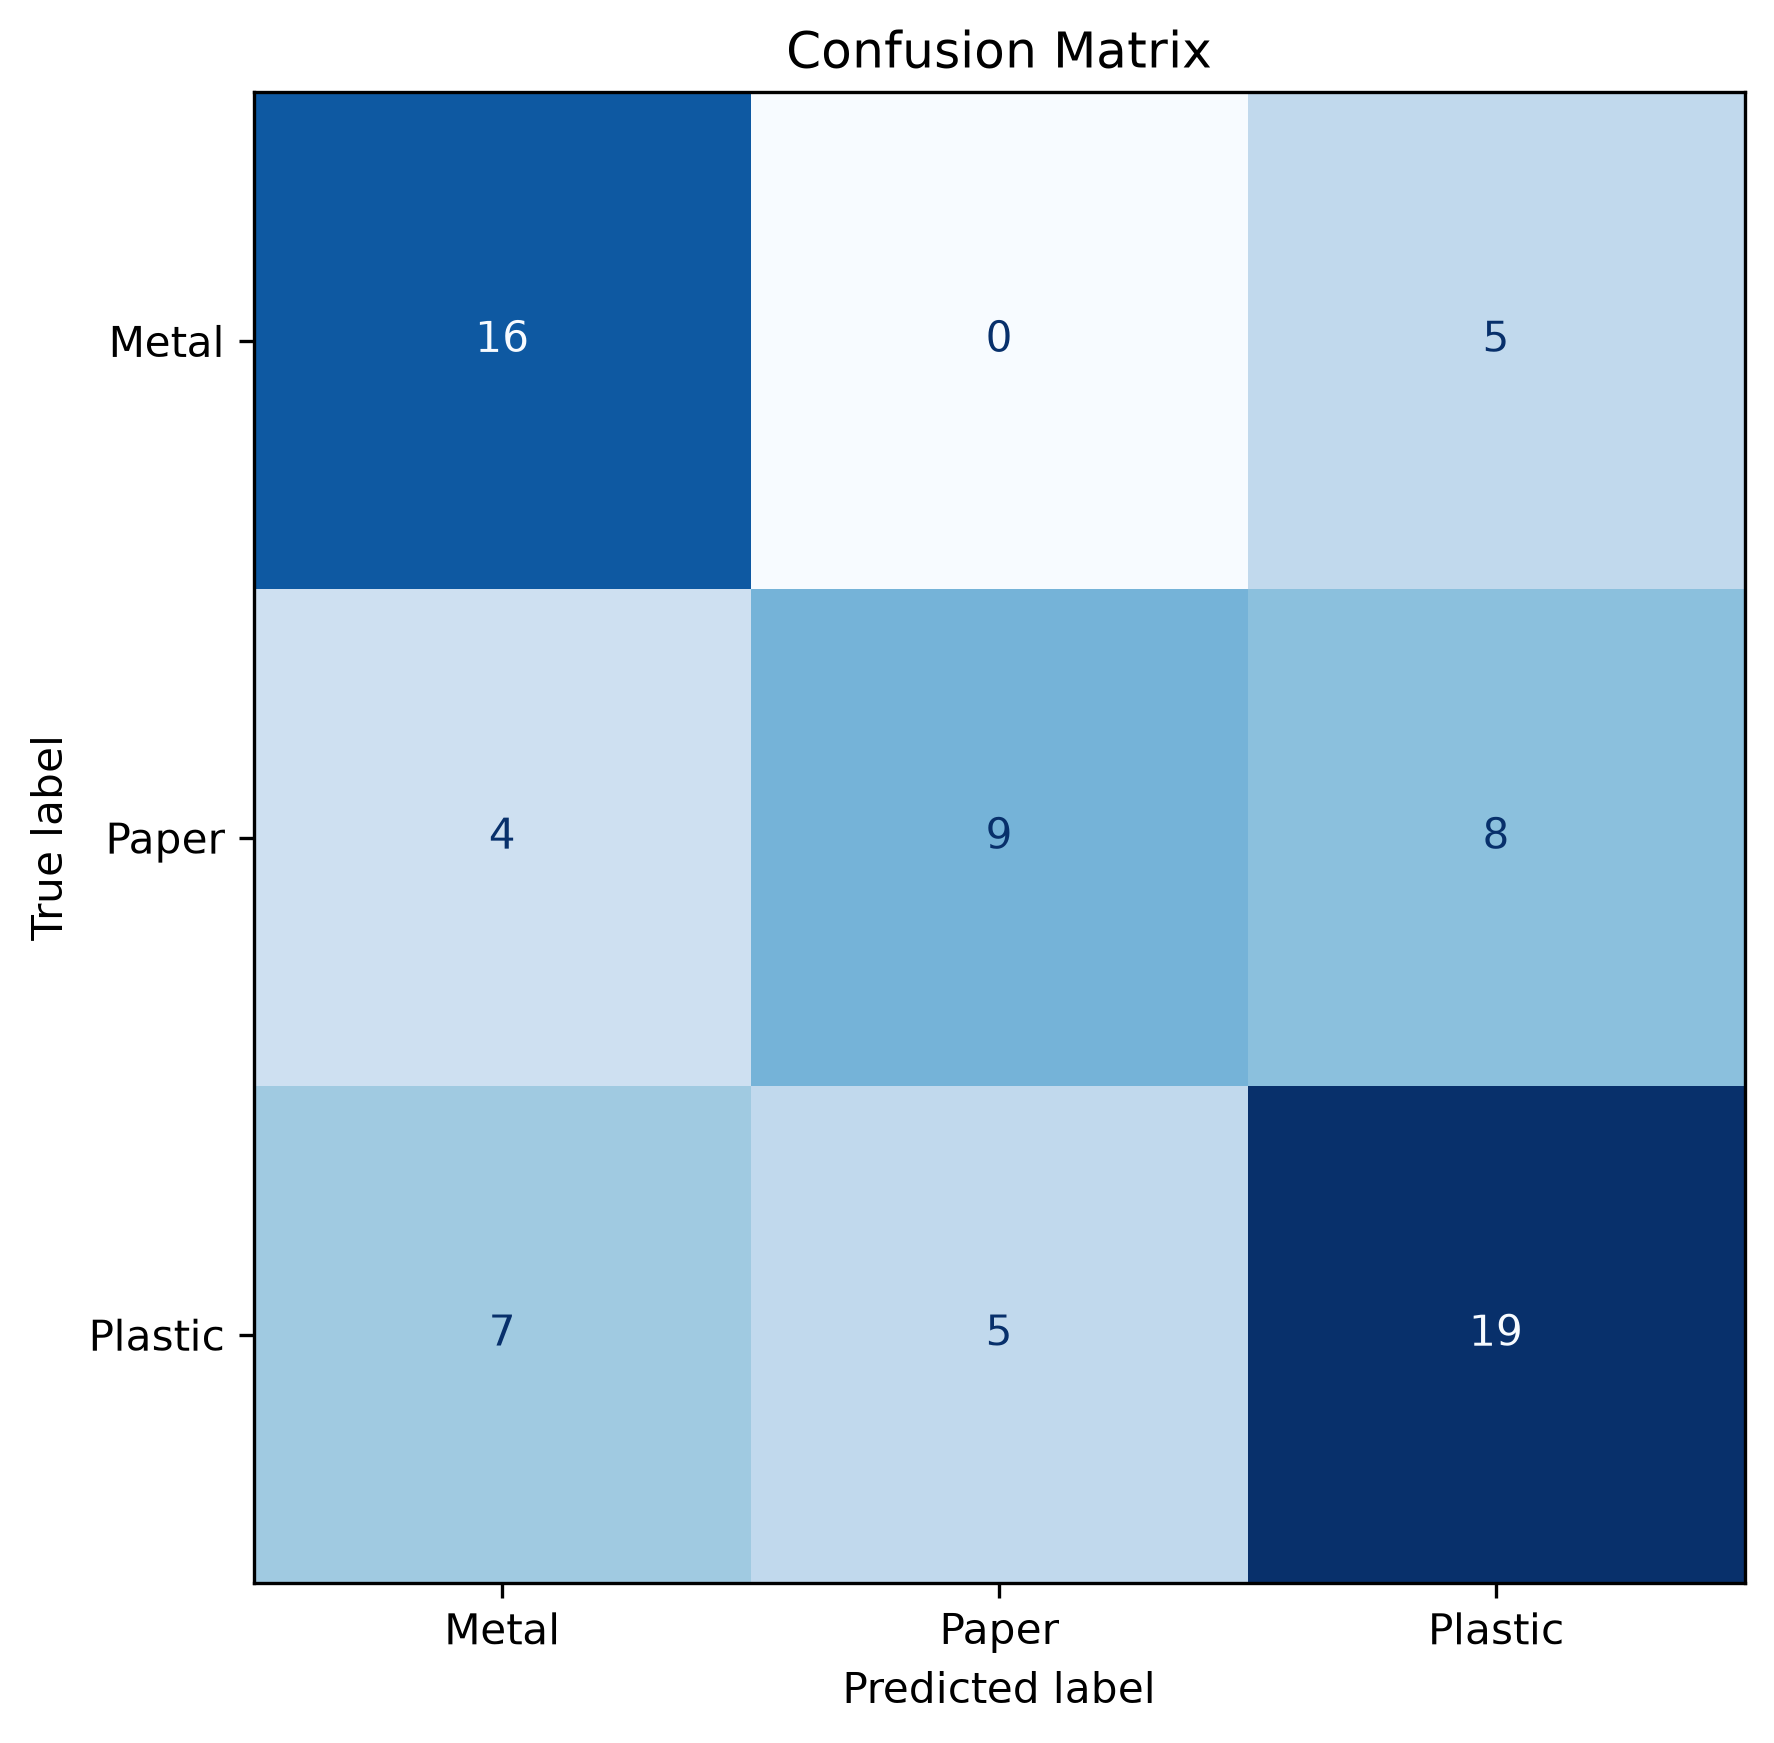

The table this chart was drawn from, first rows:
, Metal, Paper, Plastic
Metal, 16, 0, 5
Paper, 4, 9, 8
Plastic, 7, 5, 19
